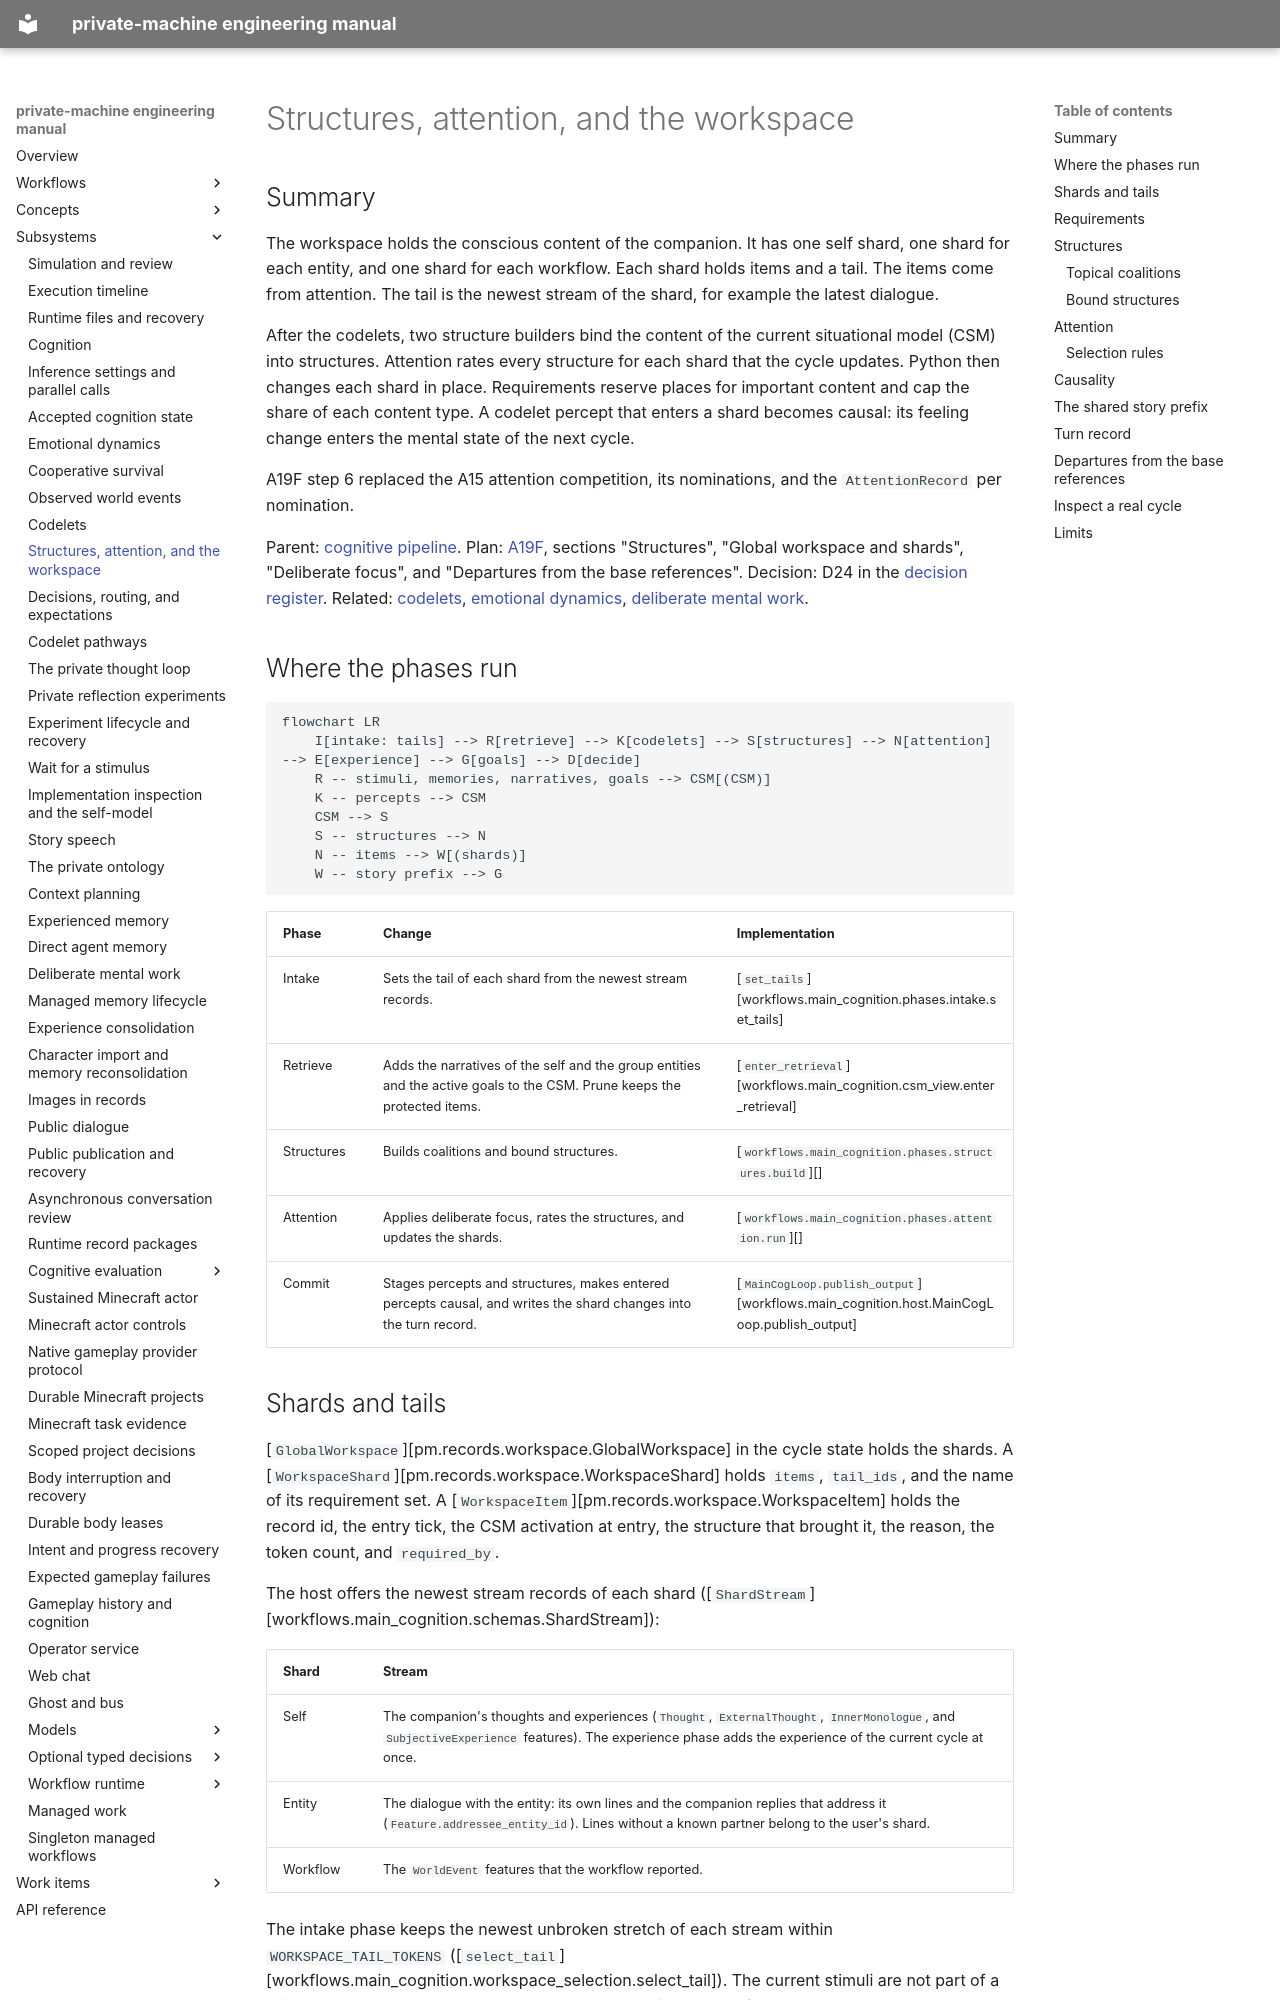

repository: flamingrickpat/private-machine · page: subsystems/workspace.html · generator: mkdocs

# Structures, attention, and the workspace

## Summary

The workspace holds the conscious content of the companion.
It has one self shard, one shard for each entity, and one shard for each workflow.
Each shard holds items and a tail.
The items come from attention. The tail is the newest stream of the shard, for example the latest dialogue.

After the codelets, two structure builders bind the content of the current situational model (CSM) into structures.
Attention rates every structure for each shard that the cycle updates.
Python then changes each shard in place.
Requirements reserve places for important content and cap the share of each content type.
A codelet percept that enters a shard becomes causal: its feeling change enters the mental state of the next cycle.

A19F step 6 replaced the A15 attention competition, its nominations, and the `AttentionRecord` per nomination.

Parent: [cognitive pipeline](cognition.md).
Plan: [A19F](../work_items/alpha-plan/work-items/a19f.md), sections "Structures", "Global workspace and shards", "Deliberate focus", and "Departures from the base references".
Decision: D24 in the [decision register](../work_items/alpha-plan/decision-register.md).
Related: [codelets](codelets.md), [emotional dynamics](emotional-dynamics.md), [deliberate mental work](deliberate-mental-work.md).

## Where the phases run

```mermaid
flowchart LR
    I[intake: tails] --> R[retrieve] --> K[codelets] --> S[structures] --> N[attention] --> E[experience] --> G[goals] --> D[decide]
    R -- stimuli, memories, narratives, goals --> CSM[(CSM)]
    K -- percepts --> CSM
    CSM --> S
    S -- structures --> N
    N -- items --> W[(shards)]
    W -- story prefix --> G
```

| Phase | Change | Implementation |
| --- | --- | --- |
| Intake | Sets the tail of each shard from the newest stream records. | [`set_tails`][workflows.main_cognition.phases.intake.set_tails] |
| Retrieve | Adds the narratives of the self and the group entities and the active goals to the CSM. Prune keeps the protected items. | [`enter_retrieval`][workflows.main_cognition.csm_view.enter_retrieval] |
| Structures | Builds coalitions and bound structures. | [`workflows.main_cognition.phases.structures.build`][] |
| Attention | Applies deliberate focus, rates the structures, and updates the shards. | [`workflows.main_cognition.phases.attention.run`][] |
| Commit | Stages percepts and structures, makes entered percepts causal, and writes the shard changes into the turn record. | [`MainCogLoop.publish_output`][workflows.main_cognition.host.MainCogLoop.publish_output] |

## Shards and tails

[`GlobalWorkspace`][pm.records.workspace.GlobalWorkspace] in the cycle state holds the shards.
A [`WorkspaceShard`][pm.records.workspace.WorkspaceShard] holds `items`, `tail_ids`, and the name of its requirement set.
A [`WorkspaceItem`][pm.records.workspace.WorkspaceItem] holds the record id, the entry tick, the CSM activation at entry, the structure that brought it, the reason, the token count, and `required_by`.

The host offers the newest stream records of each shard ([`ShardStream`][workflows.main_cognition.schemas.ShardStream]):

| Shard | Stream |
| --- | --- |
| Self | The companion's thoughts and experiences (`Thought`, `ExternalThought`, `InnerMonologue`, and `SubjectiveExperience` features). The experience phase adds the experience of the current cycle at once. |
| Entity | The dialogue with the entity: its own lines and the companion replies that address it (`Feature.addressee_entity_id`). Lines without a known partner belong to the user's shard. |
| Workflow | The `WorldEvent` features that the workflow reported. |

The intake phase keeps the newest unbroken stretch of each stream within `WORKSPACE_TAIL_TOKENS` ([`select_tail`][workflows.main_cognition.workspace_selection.select_tail]).
The current stimuli are not part of a tail, because the prompt shows them as new.
The tails come before the codelets, so the codelets already read the latest dialogue.

Token counts use `pm.llm.context_window.estimate_tokens` on the story line of each record, without its id ([`record_tokens`][workflows.main_cognition.csm_view.record_tokens]).
